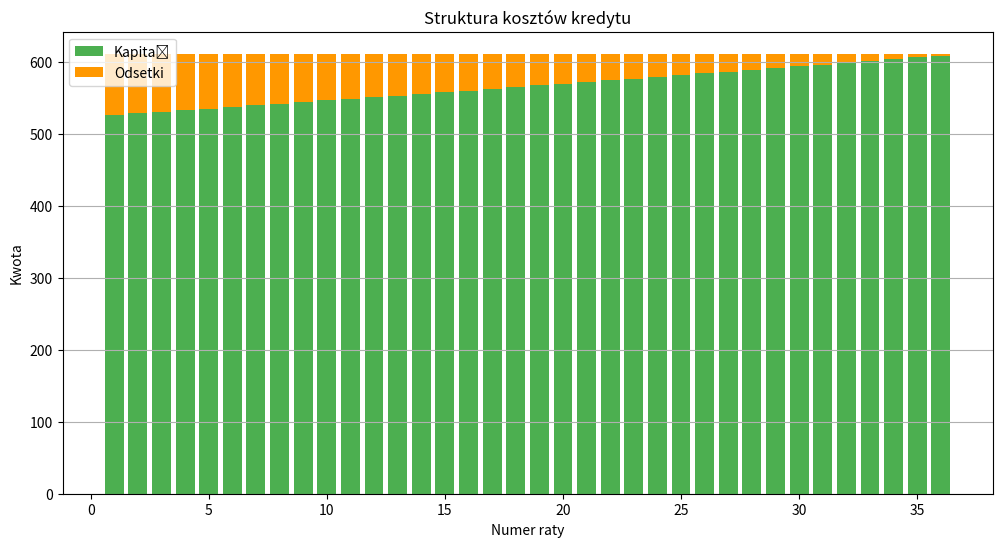

Here is the Python script that generated this plot:
import numpy as np
import matplotlib.pyplot as plt

def oblicz_rate(kwota, oprocentowanie_roczne, liczba_rat, rodzaj_rat="rowne", prowizja=0):
    """
    Oblicza ratę kredytu (równe lub malejące).

    Args:
        kwota (float): Kwota kredytu.
        oprocentowanie_roczne (float): Oprocentowanie roczne (np. 0.05 dla 5%).
        liczba_rat (int): Liczba rat.
        rodzaj_rat (str): "rowne" dla rat równych lub "malejace" dla rat malejących.
        prowizja (float): Prowizja za udzielenie kredytu (np. 0.02 dla 2%).

    Returns:
        list: Lista wysokości rat.
    """

    oprocentowanie_miesieczne = oprocentowanie_roczne / 12
    kwota_z_prowizja = kwota * (1 + prowizja)

    if rodzaj_rat == "rowne":
        rata = (kwota_z_prowizja * oprocentowanie_miesieczne) / (1 - (1 + oprocentowanie_miesieczne)**(-liczba_rat))
        raty = [rata] * liczba_rat
    elif rodzaj_rat == "malejace":
        kapital = kwota_z_prowizja / liczba_rat
        raty = []
        for i in range(1, liczba_rat + 1):
            odsetki = (kwota_z_prowizja - (i - 1) * kapital) * oprocentowanie_miesieczne
            rata = kapital + odsetki
            raty.append(rata)
    else:
        raise ValueError("Nieznany rodzaj rat. Wybierz 'rowne' lub 'malejace'.")

    return raty

def calkowity_koszt_kredytu(raty, kwota):
    """
    Oblicza całkowity koszt kredytu.

    Args:
        raty (list): Lista wysokości rat.
        kwota (float): Kwota kredytu.

    Returns:
        float: Całkowity koszt kredytu.
    """
    return sum(raty) - kwota

def harmonogram_splat(kwota, oprocentowanie_roczne, liczba_rat, rodzaj_rat="rowne", prowizja=0):
    """
    Tworzy harmonogram spłat kredytu.

    Args:
        kwota (float): Kwota kredytu.
        oprocentowanie_roczne (float): Oprocentowanie roczne.
        liczba_rat (int): Liczba rat.
        rodzaj_rat (str): "rowne" dla rat równych lub "malejace" dla rat malejących.
        prowizja (float): Prowizja za udzielenie kredytu.

    Returns:
        list: Lista słowników, gdzie każdy słownik reprezentuje jedną ratę.
    """
    oprocentowanie_miesieczne = oprocentowanie_roczne / 12
    kwota_z_prowizja = kwota * (1 + prowizja)
    kapital_pozostaly = kwota_z_prowizja
    harmonogram = []

    if rodzaj_rat == "rowne":
        rata = (kwota_z_prowizja * oprocentowanie_miesieczne) / (1 - (1 + oprocentowanie_miesieczne)**(-liczba_rat))
        for i in range(1, liczba_rat + 1):
            odsetki = kapital_pozostaly * oprocentowanie_miesieczne
            kapital_splacony = rata - odsetki
            kapital_pozostaly -= kapital_splacony
            harmonogram.append({
                "numer_raty": i,
                "rata": rata,
                "odsetki": odsetki,
                "kapital": kapital_splacony,
                "kapital_pozostaly": kapital_pozostaly
            })
    elif rodzaj_rat == "malejace":
        kapital = kwota_z_prowizja / liczba_rat
        for i in range(1, liczba_rat + 1):
            odsetki = kapital_pozostaly * oprocentowanie_miesieczne
            rata = kapital + odsetki
            kapital_pozostaly -= kapital
            harmonogram.append({
                "numer_raty": i,
                "rata": rata,
                "odsetki": odsetki,
                "kapital": kapital,
                "kapital_pozostaly": kapital_pozostaly
            })
    else:
        raise ValueError("Nieznany rodzaj rat. Wybierz 'rowne' lub 'malejace'.")

    return harmonogram

def porownaj_oferty(oferty):
    """
    Porównuje oferty kredytowe.

    Args:
        oferty (list): Lista słowników, gdzie każdy słownik reprezentuje jedną ofertę kredytową.

    Returns:
        dict: Słownik z porównaniem ofert.
    """
    porownanie = {}
    for i, oferta in enumerate(oferty):
        raty = oblicz_rate(oferta["kwota"], oferta["oprocentowanie_roczne"], oferta["liczba_rat"], oferta.get("rodzaj_rat", "rowne"), oferta.get("prowizja", 0))
        koszt = calkowity_koszt_kredytu(raty, oferta["kwota"])
        porownanie[f"oferta_{i+1}"] = {
            "rata": raty[0] if oferta.get("rodzaj_rat", "rowne") == "rowne" else "różne",
            "calkowity_koszt": koszt
        }
    return porownanie

def wizualizacja_struktury_kosztow(harmonogram):
    """
    Wizualizuje strukturę kosztów kredytu.

    Args:
        harmonogram (list): Harmonogram spłat kredytu.
    """
    numery_rat = [rata["numer_raty"] for rata in harmonogram]
    odsetki = [rata["odsetki"] for rata in harmonogram]
    kapital = [rata["kapital"] for rata in harmonogram]

    plt.figure(figsize=(12, 6))
    plt.bar(numery_rat, kapital, label="Kapitał", color="#4CAF50")
    plt.bar(numery_rat, odsetki, bottom=kapital, label="Odsetki", color="#FF9800")

    plt.xlabel("Numer raty")
    plt.ylabel("Kwota")
    plt.title("Struktura kosztów kredytu")
    plt.legend()
    plt.grid(axis='y')
    plt.show()


# Przykładowe użycie
kwota = 20000
oprocentowanie_roczne = 0.05
liczba_rat = 36
prowizja = 0.02

raty_rowne = oblicz_rate(kwota, oprocentowanie_roczne, liczba_rat, "rowne", prowizja)
koszt_calkowity_rowne = calkowity_koszt_kredytu(raty_rowne, kwota)

raty_malejace = oblicz_rate(kwota, oprocentowanie_roczne, liczba_rat, "malejace", prowizja)
koszt_calkowity_malejace = calkowity_koszt_kredytu(raty_malejace, kwota)

print("Raty równe:", raty_rowne[0])
print("Całkowity koszt kredytu (raty równe):", koszt_calkowity_rowne)
print("Całkowity koszt kredytu (raty malejące):", koszt_calkowity_malejace)

harmonogram_rowne = harmonogram_splat(kwota, oprocentowanie_roczne, liczba_rat, "rowne", prowizja)
wizualizacja_struktury_kosztow(harmonogram_rowne)

oferta1 = {"kwota": 20000, "oprocentowanie_roczne": 0.05, "liczba_rat": 36, "prowizja": 0.02}
oferta2 = {"kwota": 20000, "oprocentowanie_roczne": 0.06, "liczba_rat": 36}

porownanie = porownaj_oferty([oferta1, oferta2])
print("Porównanie ofert:", porownanie)
